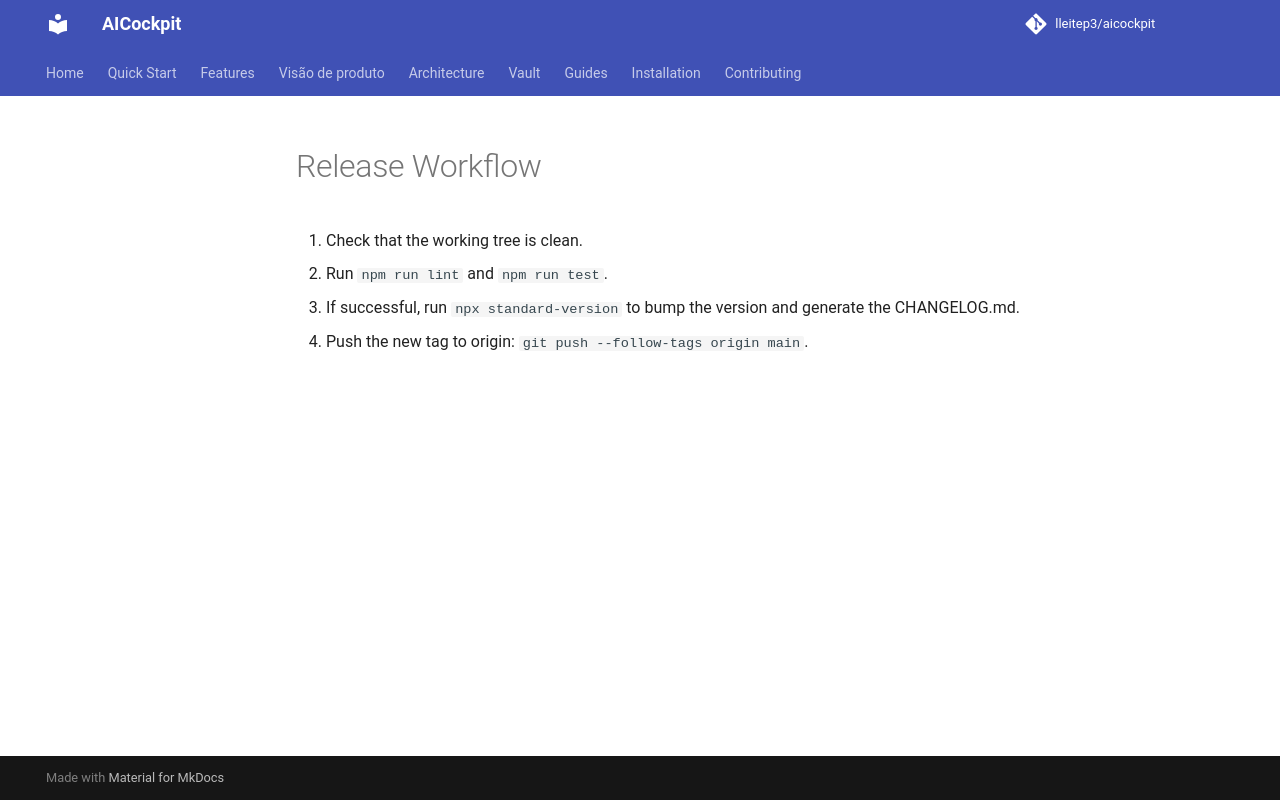

repository: lleitep3/aicockpit · page: providers/devin/examples/workflow_01_release/index.html · generator: mkdocs

---
name: release-workflow
description: Orchestrates the semantic release process.
---
# Release Workflow
1. Check that the working tree is clean.
2. Run `npm run lint` and `npm run test`.
3. If successful, run `npx standard-version` to bump the version and generate the CHANGELOG.md.
4. Push the new tag to origin: `git push --follow-tags origin main`.
